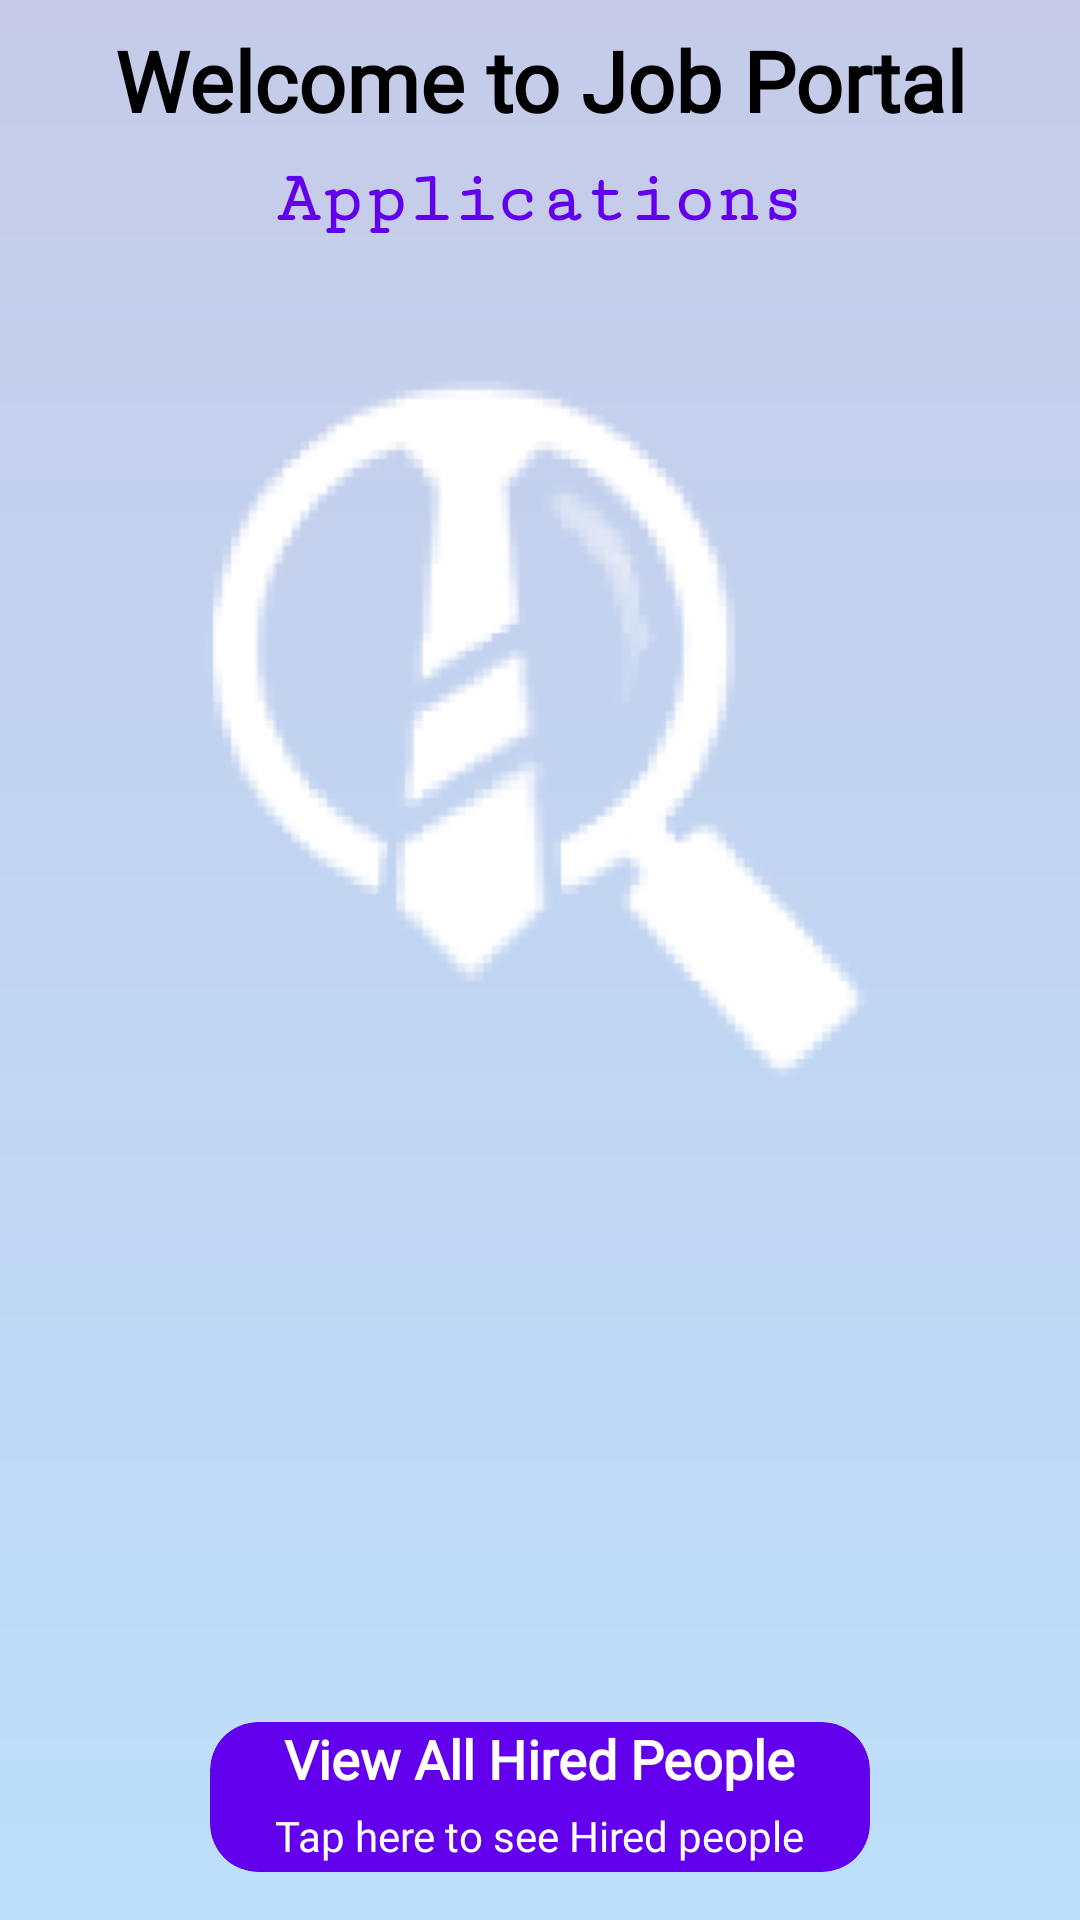

Android layout source for this screen:
<!-- AndroidManifest.xml: application theme Theme.WorkHive -->
<!-- res/layout/fragment_applications.xml -->
<?xml version="1.0" encoding="utf-8"?>
<androidx.constraintlayout.motion.widget.MotionLayout xmlns:android="http://schemas.android.com/apk/res/android"
    xmlns:app="http://schemas.android.com/apk/res-auto"
    xmlns:tools="http://schemas.android.com/tools"
    android:layout_width="match_parent"
    android:layout_height="match_parent"
    android:background="@drawable/background_layout"
    app:layoutDescription="@xml/fragment_applications_scene2"
    tools:context=".EmployerDashBoard.Fragments.ApplicationsFragment">

    <TextView
        android:id="@+id/homeTitle"
        android:layout_width="wrap_content"
        android:layout_height="wrap_content"
        android:layout_margin="8dp"
        android:fontFamily="@font/raleway_semibold"
        android:gravity="center"
        android:text="Welcome to Job Portal"
        android:textColor="@color/black"
        android:textSize="28sp"
        android:textStyle="bold"
        android:visibility="visible"
        app:layout_constraintEnd_toEndOf="parent"
        app:layout_constraintStart_toStartOf="parent"
        app:layout_constraintTop_toTopOf="parent" />

    <TextView
        android:id="@+id/acceptedInvitationsTitle"
        android:layout_width="wrap_content"
        android:layout_height="wrap_content"
        android:layout_margin="8dp"
        android:layout_marginTop="32dp"
        android:fontFamily="serif-monospace"
        android:text="Applications"
        android:textColor="@color/primaryColor"
        android:textSize="24sp"
        android:textStyle="bold"
        android:visibility="visible"
        app:layout_constraintEnd_toEndOf="parent"
        app:layout_constraintStart_toStartOf="parent"
        app:layout_constraintTop_toBottomOf="@id/homeTitle" />

    <androidx.recyclerview.widget.RecyclerView
        android:id="@+id/acceptedInvitationsRecyclerView"
        android:layout_width="0dp"
        android:layout_height="wrap_content"
        android:layout_marginTop="16dp"
        android:padding="8dp"
        app:layout_constraintEnd_toEndOf="parent"
        app:layout_constraintStart_toStartOf="parent"
        app:layout_constraintTop_toBottomOf="@id/acceptedInvitationsTitle"
        tools:listitem="@layout/item_application" />

    <androidx.cardview.widget.CardView
        android:id="@+id/viewAcceptedInvitationsCard"
        android:layout_width="220dp"
        android:layout_height="50dp"
        android:layout_margin="16dp"
        android:padding="16dp"
        app:cardBackgroundColor="@color/primaryColor"
        app:cardCornerRadius="16dp"
        app:cardElevation="4dp"
        app:layout_constraintBottom_toBottomOf="parent"
        app:layout_constraintEnd_toEndOf="parent"
        app:layout_constraintStart_toStartOf="parent">

        <LinearLayout
            android:id="@+id/expandableLayout"
            android:layout_width="match_parent"
            android:layout_height="match_parent"
            android:orientation="vertical">

            <TextView
                android:layout_width="wrap_content"
                android:layout_height="wrap_content"
                android:layout_gravity="center"
                android:text="View All Hired People"
                android:fontFamily="@font/raleway_semibold"
                android:textColor="@android:color/white"
                android:textSize="18sp"
                android:textStyle="bold" />

            <TextView
                android:layout_width="wrap_content"
                android:layout_height="wrap_content"
                android:layout_gravity="center"
                android:layout_marginTop="4dp"
                android:fontFamily="@font/raleway_semibold"
                android:text="Tap here to see Hired people"
                android:textColor="@android:color/white"
                android:textSize="14sp" />
        </LinearLayout>
    </androidx.cardview.widget.CardView>
</androidx.constraintlayout.motion.widget.MotionLayout>
<!-- res/layout/item_application.xml (included above) -->
<LinearLayout xmlns:android="http://schemas.android.com/apk/res/android"
    android:layout_width="match_parent"
    android:layout_height="wrap_content"
    android:orientation="vertical"
    android:padding="12dp"
    android:background="@drawable/boder_search"
    android:backgroundTint="#E8E6EB"
    android:layout_marginBottom="8dp"
    android:elevation="4dp">

    <TextView
        android:id="@+id/applicantName"
        android:layout_width="wrap_content"
        android:layout_height="wrap_content"
        android:text="John Doe"
        android:fontFamily="@font/raleway_bold"
        android:textSize="22sp"
        android:textStyle="bold"
        android:textColor="@color/primaryColor" />

    <TextView
        android:id="@+id/positionApplied"
        android:layout_width="wrap_content"
        android:layout_height="wrap_content"
        android:fontFamily="@font/inter_bold"
        android:text="Position: Software Engineer"
        android:textSize="16sp"
        android:textColor="@color/textColorSecondary"
        android:layout_marginTop="4dp" />

    <TextView
        android:id="@+id/applicationStatus"
        android:fontFamily="@font/inter_bold"
        android:layout_width="wrap_content"
        android:layout_height="wrap_content"
        android:text="Status: Under Review"
        android:visibility="gone"
        android:textSize="16sp"
        android:textColor="@color/accentColor"
        android:layout_marginTop="8dp" />

    <TextView
        android:id="@+id/applicationDate"
        android:layout_width="wrap_content"
        android:layout_height="wrap_content"
        android:text="Applied on: Nov 1, 2024"
        android:textSize="14sp"
        android:fontFamily="@font/inter_bold"
        android:textColor="@color/textColorSecondary"
        android:layout_marginTop="4dp" />

    <TextView
        android:id="@+id/applicationNotes"
        android:layout_width="wrap_content"
        android:layout_height="wrap_content"
        android:text="Notes: Strong skills in Java and Python."
        android:textSize="14sp"
        android:fontFamily="@font/inter_bold"
        android:textColor="@color/textColorSecondary"
        android:layout_marginTop="4dp" />

    <LinearLayout
        android:layout_width="match_parent"
        android:layout_height="wrap_content"
        android:layout_marginTop="16dp"
        android:orientation="horizontal"
        android:gravity="end">

        <ImageView
            android:id="@+id/imageAccept"
            android:layout_width="48dp"
            android:layout_height="48dp"
            android:src="@android:drawable/checkbox_on_background"
            android:contentDescription="Accept"
            android:layout_marginEnd="8dp"
            android:padding="8dp"
            android:background="@drawable/extraordinary_background"
            android:clickable="true"
            android:focusable="true" />

        <ImageView
            android:id="@+id/imageReject"
            android:layout_width="48dp"
            android:layout_height="48dp"
            android:src="@drawable/ic_delete"
            android:contentDescription="Reject"
            android:padding="8dp"
            android:background="@drawable/extraordinary_background"
            android:clickable="true"
            android:focusable="true" />
    </LinearLayout>
</LinearLayout>
<!-- resources referenced by this layout -->
<resources>
  <color name="accentColor">#FF4081</color>
  <color name="black">#FF000000</color>
  <color name="primaryColor">#6200EE</color>
  <color name="textColorSecondary">#757575</color>
  <!-- drawable background_layout (drawable) -->
  <?xml version="1.0" encoding="utf-8"?>
  <layer-list xmlns:android="http://schemas.android.com/apk/res/android">
  
      
      <item>
          <shape android:shape="rectangle">
              <gradient
                  android:startColor="#3F51B5"
              android:endColor="#2196F3"
              android:angle="270" />
          </shape>
      </item>
  
      <item>
          <bitmap
              android:src="@drawable/splash_screen"
          android:gravity="center" />
      </item>
  
      
      <item>
          <shape android:shape="rectangle">
              <solid android:color="#B3FFFFFF" /> 
          </shape>
      </item>
  
  </layer-list>
  <!-- drawable boder_search (drawable) -->
  <shape xmlns:android="http://schemas.android.com/apk/res/android">
      <solid android:color="#FFFFFF" /> 
      <corners android:radius="8dp" /> 
      <stroke android:width="1dp" android:color="#DDDDDD" /> 
      <padding
          android:left="8dp"
          android:right="8dp"
          android:top="4dp"
          android:bottom="4dp" />
  </shape>
  <!-- drawable extraordinary_background (drawable) -->
  <layer-list xmlns:android="http://schemas.android.com/apk/res/android">
  
      
      <item>
          <shape android:shape="rectangle">
              <gradient
                  android:startColor="#FF7F50"
                  android:endColor="#FF6347"
                  android:angle="270" />
          </shape>
      </item>
  
      
      <item>
          <shape android:shape="oval">
              <solid android:color="#80FFFFFF"/>
              <size android:width="200dp" android:height="200dp"/>
              <padding android:left="20dp" android:top="20dp" android:right="20dp" android:bottom="20dp"/>
          </shape>
      </item>
  
      
      <item>
          <clip>
              <shape android:shape="rectangle">
                  <solid android:color="#FFFFFF" />
                  <size android:height="8dp" />
              </shape>
          </clip>
          <item>
              <rotate
                  android:fromDegrees="45"
                  android:pivotX="50%"
                  android:pivotY="50%">
                  <shape android:shape="rectangle">
                      <solid android:color="#FF6347" />
                      <size android:width="200dp" android:height="8dp"/>
                  </shape>
              </rotate>
          </item>
      </item>
  
  </layer-list>
  <!-- drawable ic_delete (drawable) -->
  <vector xmlns:android="http://schemas.android.com/apk/res/android" android:height="24dp" android:tint="#BD1212" android:viewportHeight="24" android:viewportWidth="24" android:width="24dp">
        
      <path android:fillColor="@android:color/white" android:pathData="M6,19c0,1.1 0.9,2 2,2h8c1.1,0 2,-0.9 2,-2V7H6v12zM19,4h-3.5l-1,-1h-5l-1,1H5v2h14V4z"/>
      
  </vector>
  <!-- drawable splash_screen: png bitmap (drawable, 14582 bytes) -->
</resources>
